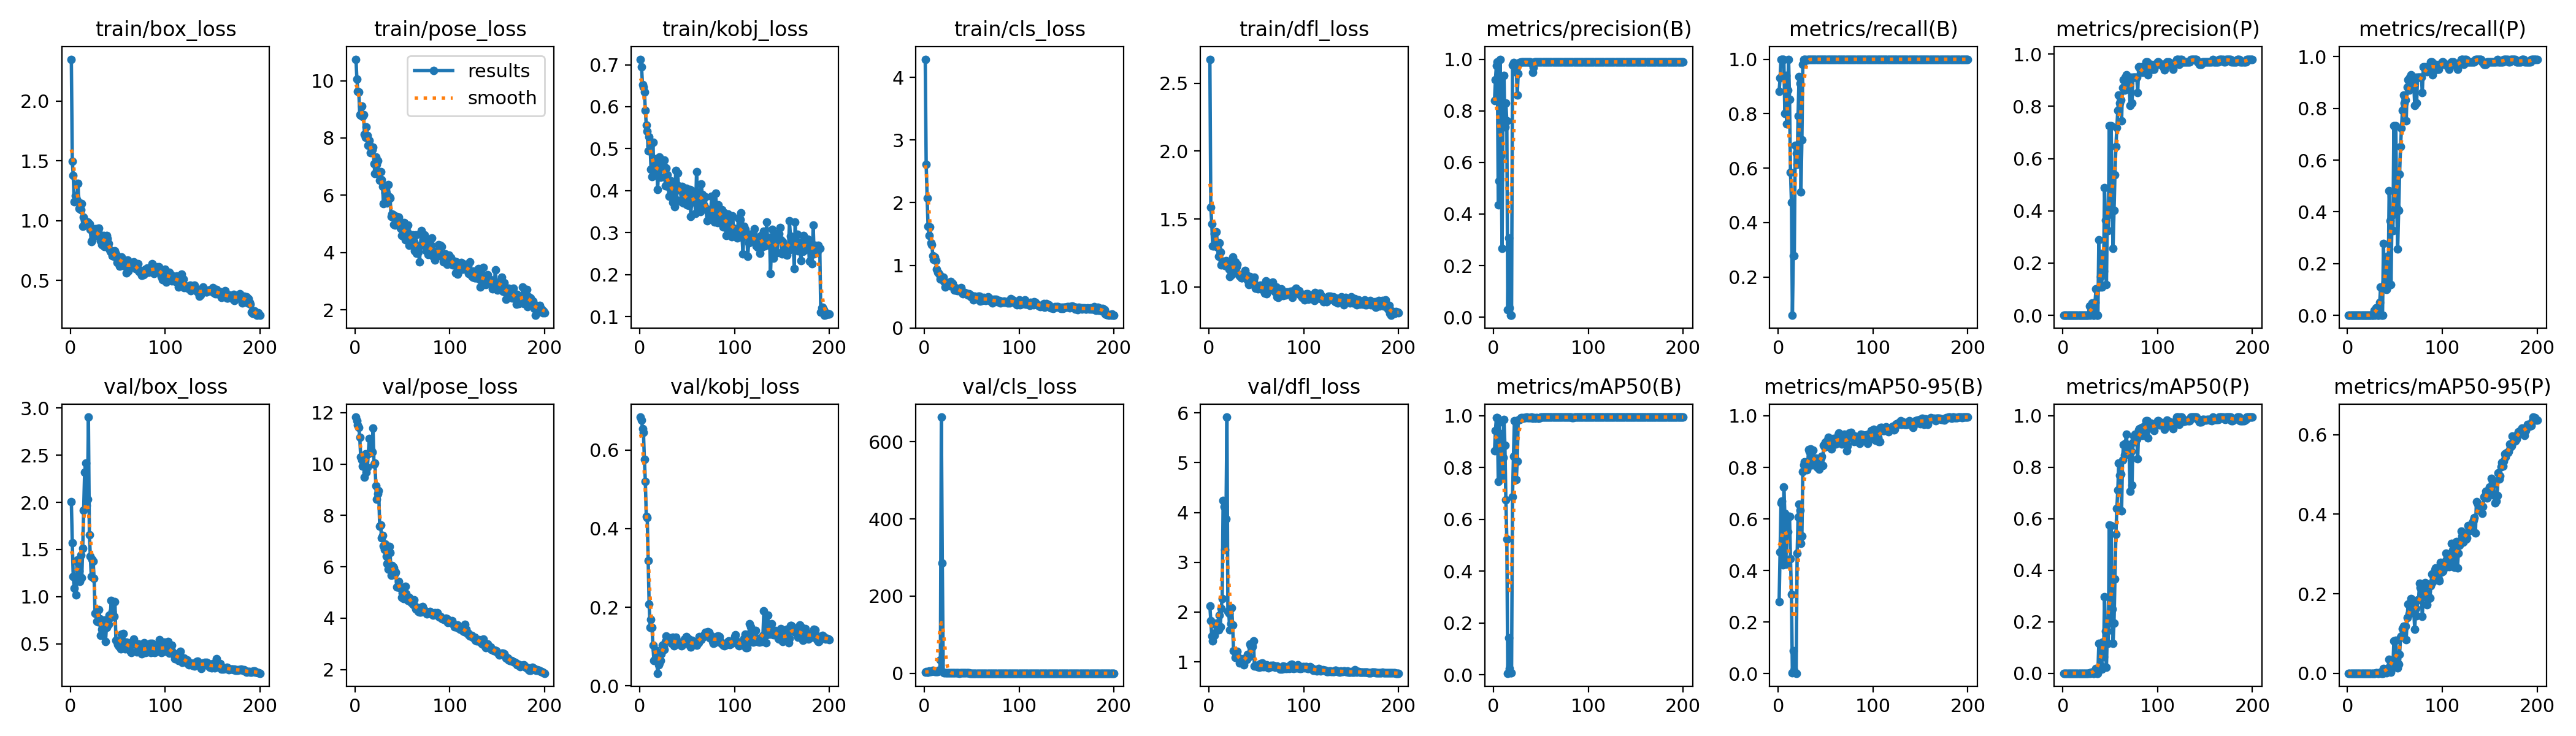

Data behind this chart, as committed beside it:
epoch, time, train/box_loss, train/pose_loss, train/kobj_loss, train/cls_loss, train/dfl_loss, metrics/precision(B), metrics/recall(B), metrics/mAP50(B), metrics/mAP50-95(B), metrics/precision(P), metrics/recall(P), metrics/mAP50(P), metrics/mAP50-95(P), val/box_loss, val/pose_loss, val/kobj_loss, val/cls_loss, val/dfl_loss, lr/pg0, lr/pg1, lr/pg2
1, 257.3, 2.348, 10.75, 0.7131, 4.289, 2.677, 0.8387, 0.8812, 0.8639, 0.2793, 0, 0, 0, 0, 2.009, 11.83, 0.6838, 2.682, 2.123, 8.574e-05, 8.574e-05, 8.574e-05
2, 505.1, 1.497, 10.04, 0.6946, 2.611, 1.587, 0.9201, 0.9307, 0.9432, 0.4708, 0, 0, 0, 0, 1.571, 11.69, 0.6757, 3.858, 1.823, 0.0001848, 0.0001848, 0.0001848
3, 755.7, 1.377, 9.616, 0.6522, 2.069, 1.464, 0.9757, 1, 0.9922, 0.6617, 0, 0, 0, 0, 1.211, 11.52, 0.654, 2.562, 1.519, 0.000283, 0.000283, 0.000283
4, 1011, 1.156, 9.598, 0.6474, 1.617, 1.302, 0.9886, 1, 0.9917, 0.6683, 0, 0, 0, 0, 1.092, 11.41, 0.6451, 2.318, 1.415, 0.0003801, 0.0003801, 0.0003801
5, 1267, 1.21, 8.807, 0.6352, 1.476, 1.303, 0.4351, 1, 0.7464, 0.4227, 0, 0, 0, 0, 1.206, 11.04, 0.5762, 6.676, 1.564, 0.0004762, 0.0004762, 0.0004762
6, 1520, 1.195, 8.784, 0.5916, 1.611, 1.393, 0.5277, 1, 0.9744, 0.7244, 0, 0, 0, 0, 1.018, 10.27, 0.5205, 4.071, 1.526, 0.0005714, 0.0005714, 0.0005714
7, 1774, 1.165, 9.104, 0.5557, 1.354, 1.304, 1, 0.8019, 0.9315, 0.622, 0, 0, 0, 0, 1.392, 10.16, 0.4307, 4.22, 1.749, 0.0006655, 0.0006655, 0.0006655
8, 2021, 1.313, 8.759, 0.5413, 1.327, 1.405, 0.6251, 0.9411, 0.8457, 0.4244, 0, 0, 0, 0, 1.365, 9.914, 0.4285, 5.378, 1.774, 0.0007587, 0.0007587, 0.0007587
9, 2269, 1.103, 8.809, 0.4943, 1.155, 1.295, 0.267, 0.7624, 0.7702, 0.5405, 0, 0, 0, 0, 1.271, 10.06, 0.319, 7.965, 1.782, 0.0008509, 0.0008509, 0.0008509
10, 2521, 1.148, 8.13, 0.5281, 1.089, 1.225, 0.8325, 0.8855, 0.8397, 0.5504, 0, 0, 0, 0, 1.16, 9.477, 0.2079, 5.5, 1.642, 0.0009421, 0.0009421, 0.0009421
11, 2772, 1.091, 8.015, 0.507, 1.137, 1.325, 0.9369, 1, 0.9852, 0.6095, 0, 0, 0, 0, 1.444, 10.39, 0.1494, 4.994, 1.938, 0.001032, 0.001032, 0.001032
12, 3026, 1.143, 8.393, 0.4511, 1.071, 1.255, 0.7378, 0.8515, 0.8866, 0.6097, 0, 0, 0, 0, 1.197, 9.69, 0.1689, 4.989, 1.703, 0.001121, 0.001121, 0.001121
13, 3277, 0.9531, 8.089, 0.4339, 0.932, 1.164, 0.8297, 0.5842, 0.6752, 0.4449, 0, 0, 0, 0, 1.516, 9.868, 0.1489, 3.896, 2.072, 0.00121, 0.00121, 0.00121
14, 3526, 1.027, 7.747, 0.5147, 0.8862, 1.188, 0.7614, 0.4753, 0.524, 0.3068, 0, 0, 0, 0, 1.917, 10.4, 0.1032, 3.855, 2.275, 0.001297, 0.001297, 0.001297
15, 3783, 1.003, 7.907, 0.4487, 0.8784, 1.185, 0.02764, 0.05941, 0.00615, 0.0026, 0, 0, 0, 0, 2.317, 11, 0.06531, 8.141, 4.245, 0.00133, 0.00133, 0.00133
16, 4036, 0.9844, 7.476, 0.4368, 0.8503, 1.181, 0.307, 0.2772, 0.1424, 0.08913, 0, 0, 0, 0, 2.418, 10.45, 0.0678, 7.946, 4.121, 0.001323, 0.001323, 0.001323
17, 4286, 0.9794, 7.703, 0.4757, 0.7837, 1.156, 0.03513, 0.2772, 0.02475, 0.01258, 0, 0, 0, 0, 1.97, 10.57, 0.09097, 34.15, 3.249, 0.001316, 0.001316, 0.001316
18, 4536, 0.988, 7.583, 0.4619, 0.7877, 1.192, 0.00748, 0.6832, 0.00818, 0.00359, 0, 0, 0, 0, 2.031, 10.46, 0.06388, 663.9, 3.868, 0.001309, 0.001309, 0.001309
19, 4787, 0.9803, 7.685, 0.4019, 0.7918, 1.153, 0.00701, 0.6535, 0.00662, 0.00185, 0, 0, 0, 0, 2.905, 11.39, 0.03236, 285.6, 5.916, 0.001302, 0.001302, 0.001302
20, 5033, 0.9738, 7.097, 0.4544, 0.8053, 1.177, 0.9778, 0.6139, 0.6882, 0.4664, 0, 0, 0, 0, 1.656, 9.991, 0.05314, 3.199, 2.008, 0.001295, 0.001295, 0.001295
21, 5280, 0.927, 6.757, 0.4804, 0.7452, 1.13, 0.987, 0.7921, 0.8426, 0.6077, 0, 0, 0, 0, 1.431, 10.05, 0.0584, 1.31, 1.975, 0.001288, 0.001288, 0.001288
22, 5530, 0.8252, 7.339, 0.432, 0.6573, 1.077, 0.9793, 0.9352, 0.9818, 0.6575, 0, 0, 0, 0, 1.214, 9.152, 0.06414, 1.313, 1.638, 0.00128, 0.00128, 0.00128
23, 5783, 0.833, 7.08, 0.4542, 0.711, 1.132, 0.9508, 0.9109, 0.9769, 0.6342, 0, 0, 0, 0, 1.395, 8.618, 0.08195, 1.402, 1.765, 0.001273, 0.001273, 0.001273
24, 6029, 0.8918, 7.203, 0.4661, 0.6865, 1.088, 0.9628, 0.512, 0.7528, 0.5054, 0, 0, 0, 0, 1.375, 8.848, 0.1038, 1.516, 2.09, 0.001266, 0.001266, 0.001266
25, 6274, 0.9277, 6.736, 0.4595, 0.712, 1.22, 0.861, 0.703, 0.8255, 0.5339, 0, 0, 0, 0, 1.196, 8.956, 0.09898, 1.173, 1.744, 0.001259, 0.001259, 0.001259
26, 6525, 0.9333, 6.531, 0.4733, 0.6775, 1.166, 0.9435, 0.9802, 0.9822, 0.7828, 0, 0, 0, 0, 0.8255, 7.571, 0.09341, 0.9144, 1.216, 0.001252, 0.001252, 0.001252
27, 6774, 0.8763, 6.817, 0.4109, 0.6706, 1.131, 0.988, 1, 0.9858, 0.8089, 0, 0, 0, 0, 0.8176, 7.619, 0.1135, 0.7551, 1.214, 0.001245, 0.001245, 0.001245
28, 7025, 0.9303, 6.551, 0.4533, 0.7441, 1.184, 0.988, 1, 0.9866, 0.8206, 0.03469, 0.0198, 0.00134, 0.00013, 0.7409, 7.12, 0.1276, 0.7088, 1.092, 0.001238, 0.001238, 0.001238
29, 7275, 0.9117, 6.308, 0.438, 0.7045, 1.147, 0.989, 1, 0.9927, 0.8187, 0, 0, 0, 0, 0.7307, 7.22, 0.1208, 0.6501, 1.085, 0.001231, 0.001231, 0.001231
30, 7526, 0.9372, 5.705, 0.4105, 0.7147, 1.165, 0.9902, 0.9966, 0.9919, 0.7911, 0.03959, 0.0297, 0.00324, 0.00032, 0.864, 6.818, 0.1181, 0.5964, 1.212, 0.001224, 0.001224, 0.001224
31, 7774, 0.8582, 6.317, 0.3869, 0.6583, 1.096, 0.9895, 1, 0.9902, 0.7992, 0.04627, 0.0297, 0.00504, 0.0005, 0.7626, 6.658, 0.1142, 0.6115, 1.083, 0.001217, 0.001217, 0.001217
32, 8018, 0.8289, 6.095, 0.419, 0.6023, 1.083, 0.9896, 1, 0.992, 0.8692, 0, 0, 0, 0, 0.5864, 6.887, 0.1185, 0.5473, 0.9767, 0.00121, 0.00121, 0.00121
33, 8269, 0.8005, 6.074, 0.4228, 0.6033, 1.089, 0.9895, 1, 0.9919, 0.8615, 0, 0, 0, 0, 0.6517, 6.417, 0.1221, 0.5649, 1.022, 0.001203, 0.001203, 0.001203
34, 8512, 0.814, 5.731, 0.4185, 0.6309, 1.066, 0.9896, 1, 0.9922, 0.8713, 0.04943, 0.0495, 0.00461, 0.00046, 0.642, 6.132, 0.1089, 0.5643, 1.022, 0.001196, 0.001196, 0.001196
35, 8761, 0.8771, 6.373, 0.3715, 0.5979, 1.068, 0.9892, 1, 0.9945, 0.837, 0.1014, 0.1089, 0.01781, 0.0019, 0.6537, 5.907, 0.1246, 0.5805, 1.021, 0.001189, 0.001189, 0.001189
36, 9010, 0.7851, 5.947, 0.3936, 0.606, 1.078, 0.9896, 1, 0.9919, 0.8096, 0, 0, 0, 0, 0.7501, 6.779, 0.1016, 0.5724, 1.064, 0.001181, 0.001181, 0.001181
37, 9256, 0.8716, 5.909, 0.3624, 0.6142, 1.084, 0.9896, 1, 0.9931, 0.866, 0, 0, 0, 0, 0.5211, 6.558, 0.1054, 0.4927, 0.9336, 0.001174, 0.001174, 0.001174
38, 9501, 0.8739, 5.267, 0.448, 0.5957, 1.122, 0.99, 1, 0.9918, 0.8363, 0.2892, 0.2772, 0.1161, 0.01226, 0.6748, 5.656, 0.1233, 0.5164, 1.033, 0.001167, 0.001167, 0.001167
39, 9744, 0.8515, 5.343, 0.3774, 0.64, 1.094, 0.9898, 1, 0.9923, 0.817, 0.1086, 0.1089, 0.02183, 0.00236, 0.7167, 6.052, 0.1095, 0.5127, 1.039, 0.00116, 0.00116, 0.00116
40, 9992, 0.8073, 5.324, 0.4426, 0.5576, 1.083, 0.9856, 1, 0.9944, 0.8346, 0.1477, 0.1287, 0.03133, 0.00313, 0.7072, 6.012, 0.1108, 0.5108, 1.055, 0.001153, 0.001153, 0.001153
41, 10237, 0.7613, 4.986, 0.4115, 0.545, 1.048, 0.9487, 1, 0.9906, 0.799, 0.1079, 0.09901, 0.0156, 0.00171, 0.8059, 5.957, 0.108, 0.5679, 1.152, 0.001146, 0.001146, 0.001146
42, 10483, 0.7438, 4.951, 0.4084, 0.5537, 1.02, 0.969, 1, 0.9938, 0.8182, 0.2368, 0.2277, 0.1211, 0.01239, 0.774, 5.739, 0.1118, 0.5576, 1.102, 0.001139, 0.001139, 0.001139
43, 10730, 0.7397, 5.185, 0.4011, 0.5693, 1.078, 0.9887, 1, 0.9922, 0.7926, 0.1702, 0.1138, 0.064, 0.00661, 0.9605, 5.784, 0.1101, 0.5743, 1.358, 0.001132, 0.001132, 0.001132
44, 10976, 0.7051, 5.256, 0.3728, 0.5561, 1.021, 0.9895, 1, 0.9915, 0.8228, 0.4884, 0.4821, 0.2972, 0.03565, 0.8397, 5.217, 0.1027, 0.5253, 1.319, 0.001125, 0.001125, 0.001125
45, 11225, 0.7422, 5.056, 0.4106, 0.5435, 1.059, 0.9896, 1, 0.9918, 0.8352, 0.3641, 0.3663, 0.1636, 0.01891, 0.8098, 5.211, 0.1032, 0.5278, 1.289, 0.001118, 0.001118, 0.001118
46, 11473, 0.7, 5.228, 0.3698, 0.5278, 1.033, 0.9896, 1, 0.9927, 0.8419, 0.1176, 0.1188, 0.02212, 0.00263, 0.7922, 5.424, 0.1074, 0.521, 1.303, 0.001111, 0.001111, 0.001111
47, 11722, 0.7455, 5.089, 0.4013, 0.5453, 1.047, 0.9895, 1, 0.9913, 0.8075, 0.3822, 0.3861, 0.163, 0.02325, 0.9476, 5.194, 0.1188, 0.54, 1.413, 0.001104, 0.001104, 0.001104
48, 11975, 0.7209, 4.853, 0.3759, 0.5367, 1.073, 0.9896, 1, 0.9911, 0.8863, 0.3233, 0.3267, 0.1169, 0.01714, 0.5363, 5.166, 0.1147, 0.4183, 0.9112, 0.001097, 0.001097, 0.001097
49, 12227, 0.6525, 4.601, 0.4049, 0.4942, 0.9919, 0.9896, 1, 0.9923, 0.8781, 0.7251, 0.7327, 0.5765, 0.08148, 0.515, 4.801, 0.1254, 0.4091, 0.923, 0.001089, 0.001089, 0.001089
50, 12474, 0.68, 4.765, 0.3668, 0.5188, 1.004, 0.9896, 1, 0.9948, 0.8965, 0.4017, 0.4059, 0.1938, 0.0255, 0.4885, 4.962, 0.121, 0.3934, 0.9212, 0.001082, 0.001082, 0.001082
51, 12721, 0.6969, 4.662, 0.3803, 0.5011, 1.005, 0.9895, 1, 0.9949, 0.8993, 0.725, 0.7327, 0.5727, 0.08221, 0.4723, 4.76, 0.121, 0.4145, 0.8989, 0.001075, 0.001075, 0.001075
52, 12963, 0.6188, 5.051, 0.3649, 0.4453, 0.9866, 0.9896, 1, 0.9946, 0.9082, 0.4048, 0.4158, 0.2502, 0.03493, 0.5166, 5.047, 0.1108, 0.4128, 0.9303, 0.001068, 0.001068, 0.001068
53, 13213, 0.6702, 4.445, 0.4022, 0.5068, 1.006, 0.9896, 1, 0.9946, 0.9171, 0.2562, 0.2574, 0.1169, 0.01325, 0.4459, 5.245, 0.1022, 0.3887, 0.8905, 0.001061, 0.001061, 0.001061
54, 13462, 0.6961, 4.891, 0.3384, 0.463, 1.012, 0.9896, 1, 0.9946, 0.8853, 0.4017, 0.4059, 0.1944, 0.02192, 0.5983, 4.96, 0.09859, 0.4223, 0.9626, 0.001054, 0.001054, 0.001054
55, 13708, 0.6704, 4.732, 0.4004, 0.4772, 1, 0.9895, 1, 0.9945, 0.8828, 0.5388, 0.5445, 0.3671, 0.04797, 0.5013, 4.806, 0.1162, 0.403, 0.8976, 0.001047, 0.001047, 0.001047
56, 13956, 0.6272, 4.95, 0.3733, 0.4737, 0.9809, 0.9894, 1, 0.9945, 0.8723, 0.6465, 0.6535, 0.54, 0.09063, 0.6052, 4.688, 0.1114, 0.4233, 0.9767, 0.00104, 0.00104, 0.00104
57, 14208, 0.6537, 4.247, 0.3782, 0.5018, 0.9856, 0.9892, 1, 0.9944, 0.8951, 0.7187, 0.7228, 0.6409, 0.09434, 0.5058, 4.806, 0.1055, 0.4136, 0.9011, 0.001033, 0.001033, 0.001033
58, 14460, 0.6544, 4.444, 0.3815, 0.5022, 1.019, 0.9893, 1, 0.9941, 0.9121, 0.7836, 0.7921, 0.7106, 0.1115, 0.4439, 4.675, 0.1113, 0.3894, 0.9032, 0.001026, 0.001026, 0.001026
59, 14711, 0.5645, 4.481, 0.3459, 0.4235, 0.9523, 0.9894, 1, 0.994, 0.8903, 0.8425, 0.8515, 0.815, 0.1185, 0.5175, 4.625, 0.1061, 0.4075, 0.9321, 0.001019, 0.001019, 0.001019
60, 14963, 0.6686, 4.503, 0.4451, 0.4764, 1.044, 0.9896, 1, 0.9945, 0.8979, 0.8136, 0.8218, 0.7691, 0.1146, 0.4884, 4.58, 0.1041, 0.3983, 0.9177, 0.001012, 0.001012, 0.001012
... 140 more rows
